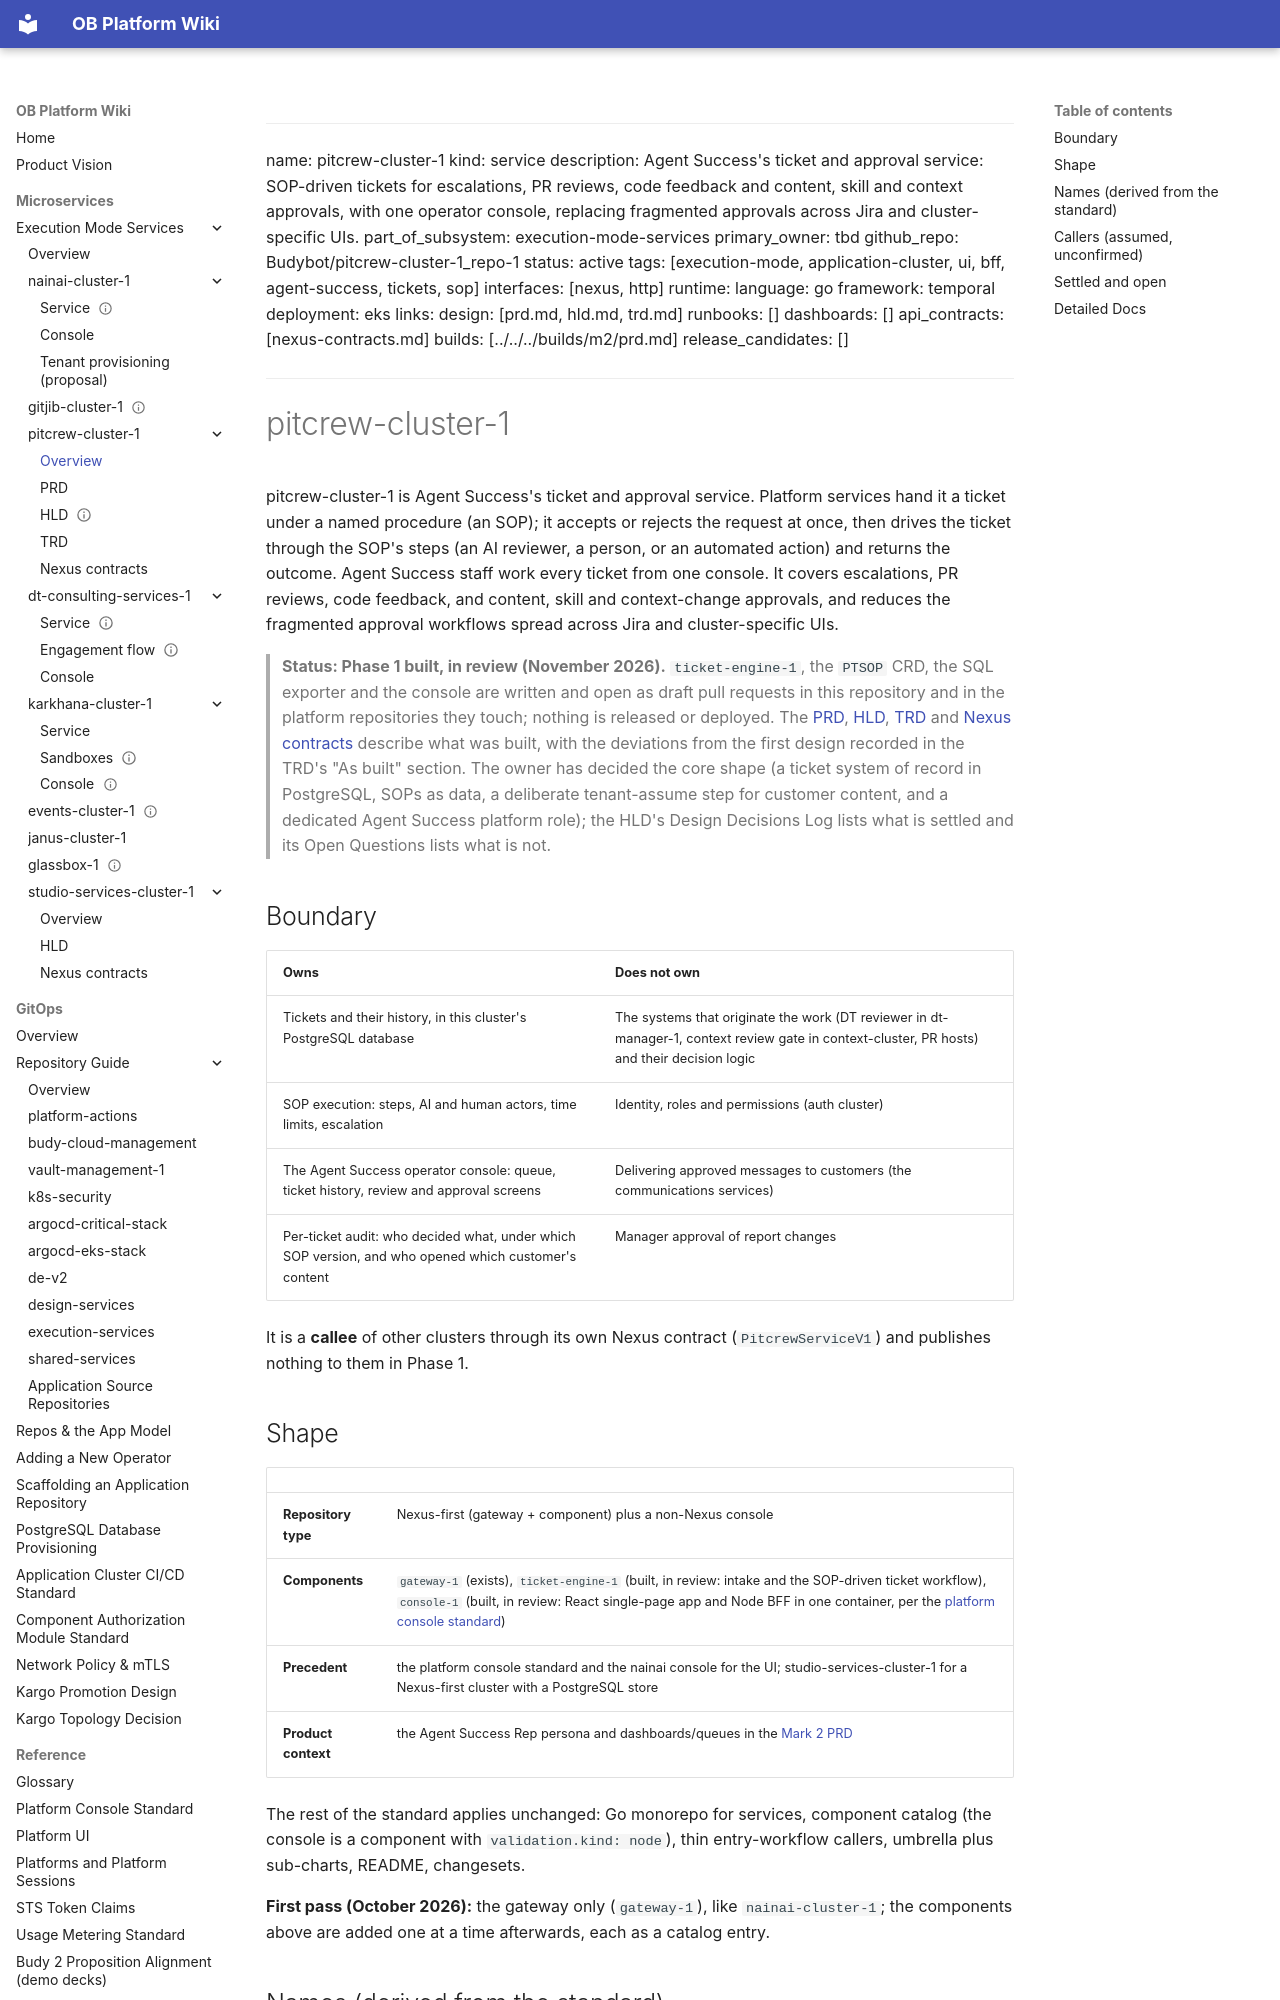

repository: will-budy/budy-import · page: micro-services/execution-mode-services/pitcrew-cluster-1/info.html · generator: mkdocs

---
name: pitcrew-cluster-1
kind: service
description: Agent Success's ticket and approval service: SOP-driven tickets for escalations, PR reviews, code feedback and content, skill and context approvals, with one operator console, replacing fragmented approvals across Jira and cluster-specific UIs.
part_of_subsystem: execution-mode-services
primary_owner: tbd
github_repo: Budybot/pitcrew-cluster-1_repo-1
status: active
tags: [execution-mode, application-cluster, ui, bff, agent-success, tickets, sop]
interfaces: [nexus, http]
runtime:
  language: go
  framework: temporal
  deployment: eks
links:
  design: [prd.md, hld.md, trd.md]
  runbooks: []
  dashboards: []
  api_contracts: [nexus-contracts.md]
  builds: [../../../builds/m2/prd.md]
  release_candidates: []
---

# pitcrew-cluster-1

pitcrew-cluster-1 is Agent Success's ticket and approval service. Platform services hand it a ticket under a named procedure (an SOP); it accepts or rejects the request at once, then drives the ticket through the SOP's steps (an AI reviewer, a person, or an automated action) and returns the outcome. Agent Success staff work every ticket from one console. It covers escalations, PR reviews, code feedback, and content, skill and context-change approvals, and reduces the fragmented approval workflows spread across Jira and cluster-specific UIs.

> **Status: Phase 1 built, in review (November 2026).** `ticket-engine-1`, the `PTSOP` CRD, the SQL exporter and the console are written and open as draft pull requests in this repository and in the platform repositories they touch; nothing is released or deployed. The [PRD](prd.md), [HLD](hld.md), [TRD](trd.md) and [Nexus contracts](nexus-contracts.md) describe what was built, with the deviations from the first design recorded in the TRD's "As built" section. The owner has decided the core shape (a ticket system of record in PostgreSQL, SOPs as data, a deliberate tenant-assume step for customer content, and a dedicated Agent Success platform role); the HLD's Design Decisions Log lists what is settled and its Open Questions lists what is not.

## Boundary

| Owns | Does not own |
| --- | --- |
| Tickets and their history, in this cluster's PostgreSQL database | The systems that originate the work (DT reviewer in dt-manager-1, context review gate in context-cluster, PR hosts) and their decision logic |
| SOP execution: steps, AI and human actors, time limits, escalation | Identity, roles and permissions (auth cluster) |
| The Agent Success operator console: queue, ticket history, review and approval screens | Delivering approved messages to customers (the communications services) |
| Per-ticket audit: who decided what, under which SOP version, and who opened which customer's content | Manager approval of report changes |

It is a **callee** of other clusters through its own Nexus contract (`PitcrewServiceV1`) and publishes nothing to them in Phase 1.

## Shape

| | |
| --- | --- |
| **Repository type** | Nexus-first (gateway + component) plus a non-Nexus console |
| **Components** | `gateway-1` (exists), `ticket-engine-1` (built, in review: intake and the SOP-driven ticket workflow), `console-1` (built, in review: React single-page app and Node BFF in one container, per the [platform console standard](../../../ref/platform-console-standard.md)) |
| **Precedent** | the platform console standard and the nainai console for the UI; studio-services-cluster-1 for a Nexus-first cluster with a PostgreSQL store |
| **Product context** | the Agent Success Rep persona and dashboards/queues in the [Mark 2 PRD](../../../builds/m2/prd.md) |

The rest of the standard applies unchanged: Go monorepo for services, component catalog (the console is a component with `validation.kind: node`), thin entry-workflow callers, umbrella plus sub-charts, README, changesets.

**First pass (October 2026):** the gateway only (`gateway-1`), like `nainai-cluster-1`; the components above are added one at a time afterwards, each as a catalog entry.
